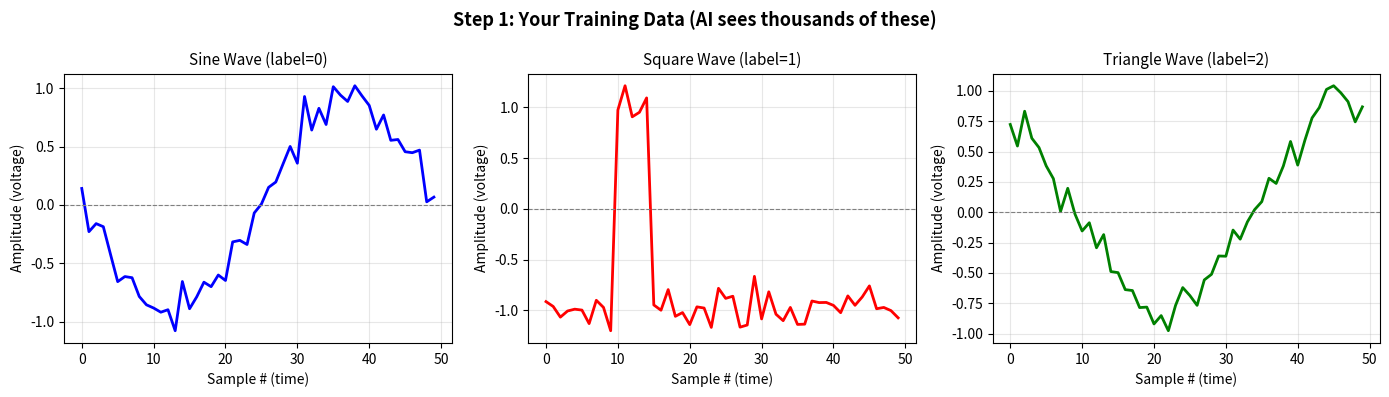

This figure's Python source:
"""
STEP 1: UNDERSTANDING DATA
===========================
EE Analogy: Before you design a filter, you need to understand
the signal you're working with. Same with AI — data comes first.

We're going to generate 3 types of waveforms:
  - Sine wave   → label 0
  - Square wave → label 1
  - Triangle    → label 2

Each waveform is sampled at 50 points (like a 50-sample ADC reading).
That gives us 50 numbers per signal = 50 "features" our AI will learn from.
"""

import numpy as np
import matplotlib
matplotlib.use('Agg')  # no display needed, saves to file
import matplotlib.pyplot as plt
import os

# ─────────────────────────────────────────────
# WHAT IS A "SAMPLE"?
# ─────────────────────────────────────────────
# Think of your oscilloscope. It captures voltage at discrete time points.
# Each captured value is one "sample". 50 samples = one row of data for the AI.

NUM_SAMPLES = 50       # how many time-steps we sample per waveform
NUM_WAVEFORMS = 300    # 300 examples of each type (300 sine, 300 square, 300 tri)
NOISE_LEVEL = 0.1      # add a little noise (like real-world signal noise)

t = np.linspace(0, 2 * np.pi, NUM_SAMPLES)  # time axis: 0 to 2π


def generate_sine(n):
    """Pure sine wave with random phase and small noise."""
    signals = []
    for _ in range(n):
        phase = np.random.uniform(0, np.pi)         # random phase shift
        amplitude = np.random.uniform(0.8, 1.2)     # slight amplitude variation
        signal = amplitude * np.sin(t + phase)
        signal += np.random.normal(0, NOISE_LEVEL, NUM_SAMPLES)  # add noise
        signals.append(signal)
    return np.array(signals)


def generate_square(n):
    """Square wave (like a PWM signal) with random duty cycle."""
    signals = []
    for _ in range(n):
        duty = np.random.uniform(0.3, 0.7)          # random duty cycle (30-70%)
        signal = np.where(np.sin(t) > np.cos(duty), 1.0, -1.0)
        signal += np.random.normal(0, NOISE_LEVEL, NUM_SAMPLES)
        signals.append(signal)
    return np.array(signals)


def generate_triangle(n):
    """Triangle wave (like a sawtooth used in PWM generation)."""
    signals = []
    for _ in range(n):
        phase = np.random.uniform(0, np.pi)
        signal = 2 * np.abs(((t + phase) / np.pi) % 2 - 1) - 1
        signal += np.random.normal(0, NOISE_LEVEL, NUM_SAMPLES)
        signals.append(signal)
    return np.array(signals)


# ─────────────────────────────────────────────
# BUILD THE DATASET
# ─────────────────────────────────────────────
# X = the actual signal values (inputs to our AI)
# y = the label / answer (0=sine, 1=square, 2=triangle)

X_sine     = generate_sine(NUM_WAVEFORMS)
X_square   = generate_square(NUM_WAVEFORMS)
X_triangle = generate_triangle(NUM_WAVEFORMS)

X = np.vstack([X_sine, X_square, X_triangle])   # stack all signals: shape (900, 50)
y = np.array([0]*NUM_WAVEFORMS + [1]*NUM_WAVEFORMS + [2]*NUM_WAVEFORMS)  # labels: (900,)

print("=" * 55)
print("DATASET CREATED")
print("=" * 55)
print(f"  Total waveforms  : {len(X)}")
print(f"  Samples per wave : {NUM_SAMPLES}")
print(f"  X shape          : {X.shape}  ← (rows=waveforms, cols=samples)")
print(f"  y shape          : {y.shape}  ← one label per waveform")
print(f"  Labels           : 0=sine, 1=square, 2=triangle")
print()
print("EE ANALOGY:")
print("  X = your oscilloscope readings (50 voltage samples per waveform)")
print("  y = what waveform type it is (the 'answer' we want AI to predict)")

# Save dataset for later steps
os.makedirs("data", exist_ok=True)
np.save("data/X.npy", X)
np.save("data/y.npy", y)
print()
print("  Saved to data/X.npy and data/y.npy")

# ─────────────────────────────────────────────
# VISUALIZE — like looking at your oscilloscope
# ─────────────────────────────────────────────
fig, axes = plt.subplots(1, 3, figsize=(14, 4))
fig.suptitle("Step 1: Your Training Data (AI sees thousands of these)", fontsize=13, fontweight='bold')

for i, (signal, name, color) in enumerate(zip(
    [X_sine[0], X_square[0], X_triangle[0]],
    ['Sine Wave (label=0)', 'Square Wave (label=1)', 'Triangle Wave (label=2)'],
    ['blue', 'red', 'green']
)):
    axes[i].plot(signal, color=color, linewidth=2)
    axes[i].set_title(name, fontsize=11)
    axes[i].set_xlabel("Sample # (time)")
    axes[i].set_ylabel("Amplitude (voltage)")
    axes[i].axhline(0, color='gray', linestyle='--', linewidth=0.8)
    axes[i].grid(True, alpha=0.3)

plt.tight_layout()
plt.savefig("data/step1_signals.png", dpi=120)
print("  Plot saved to data/step1_signals.png")
print()
print("NEXT: Run  python 2_build_neuron/single_neuron.py")
